Run: headless pygame with SDL's dummy video driver; simulated clock (each Clock.tick advances the game by its frame time, no real sleeping); random seed 0; keys injected as events and as key.get_pressed() state; mouse plan: one left click at the window centre at the start of phase 2, then a move to the lower-right quarter at the start of phase 3.
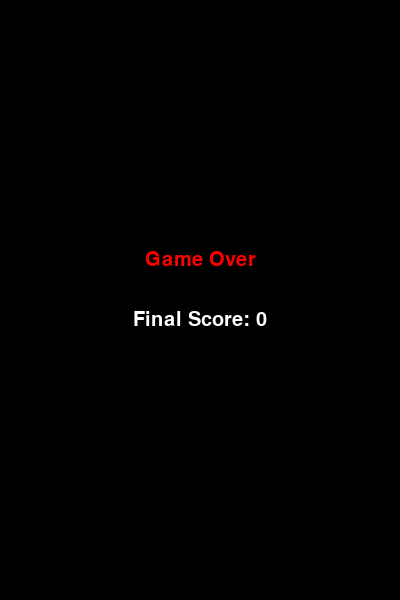
Frame 1 of 1 · flips 1–60 · no input (game ended)

The pygame program that drew these frames:

import pygame as pg
import random

pg.init()

# Constants
WIDTH, HEIGHT = 400, 600
BIRD_WIDTH, BIRD_HEIGHT = 30, 30
PIPE_WIDTH = 60
PIPE_GAP = 150
GRAVITY = 0.5
JUMP_STRENGTH = -10
PIPE_SPEED = 3
BIRD_X = 100

# Colors
WHITE = (255, 255, 255)
BLACK = (0, 0, 0)
GREEN = (0, 255, 0)
RED = (255, 0, 0)
BLUE = (0, 0, 255)

win = pg.display.set_mode((WIDTH, HEIGHT))
pg.display.set_caption("Flappy Bird")
clock = pg.time.Clock()
font = pg.font.SysFont("comicsans", 30)

class Bird:
    def __init__(self):
        self.x = BIRD_X
        self.y = HEIGHT // 2
        self.vel = 0

    def jump(self):
        self.vel = JUMP_STRENGTH

    def update(self):
        self.vel += GRAVITY
        self.y += self.vel

    def draw(self, win):
        pg.draw.rect(win, BLUE, (self.x, self.y, BIRD_WIDTH, BIRD_HEIGHT))

class Pipe:
    def __init__(self, x):
        self.x = x
        self.height = random.randint(50, HEIGHT - PIPE_GAP - 50)
        self.top = self.height
        self.bottom = self.height + PIPE_GAP
        self.passed = False

    def update(self):
        self.x -= PIPE_SPEED

    def draw(self, win):
        pg.draw.rect(win, GREEN, (self.x, 0, PIPE_WIDTH, self.top))
        pg.draw.rect(win, GREEN, (self.x, self.bottom, PIPE_WIDTH, HEIGHT - self.bottom))

    def collide(self, bird):
        bird_rect = pg.Rect(bird.x, bird.y, BIRD_WIDTH, BIRD_HEIGHT)
        top_rect = pg.Rect(self.x, 0, PIPE_WIDTH, self.top)
        bottom_rect = pg.Rect(self.x, self.bottom, PIPE_WIDTH, HEIGHT - self.bottom)
        return bird_rect.colliderect(top_rect) or bird_rect.colliderect(bottom_rect)

def draw_window(win, bird, pipes, score):
    win.fill(WHITE)
    bird.draw(win)
    for pipe in pipes:
        pipe.draw(win)
    score_text = font.render(f"Score: {score}", 1, BLACK)
    win.blit(score_text, (10, 10))
    pg.display.update()

def main():
    bird = Bird()
    pipes = [Pipe(WIDTH)]
    score = 0
    run = True

    while run:
        clock.tick(30)
        for event in pg.event.get():
            if event.type == pg.QUIT:
                run = False
            if event.type == pg.KEYDOWN:
                if event.key == pg.K_SPACE:
                    bird.jump()
            if event.type == pg.MOUSEBUTTONDOWN:
                bird.jump()

        bird.update()

        # Add new pipes
        if pipes[-1].x < WIDTH - 200:
            pipes.append(Pipe(WIDTH))

        # Update pipes and check collisions
        for pipe in pipes[:]:
            pipe.update()
            if pipe.collide(bird):
                run = False
            if pipe.x + PIPE_WIDTH < bird.x and not pipe.passed:
                pipe.passed = True
                score += 1
            if pipe.x + PIPE_WIDTH < 0:
                pipes.remove(pipe)

        # Check boundaries
        if bird.y < 0 or bird.y + BIRD_HEIGHT > HEIGHT:
            run = False

        draw_window(win, bird, pipes, score)

    # Game over screen
    win.fill(BLACK)
    game_over_text = font.render("Game Over", 1, RED)
    final_score_text = font.render(f"Final Score: {score}", 1, WHITE)
    win.blit(game_over_text, (WIDTH//2 - game_over_text.get_width()//2, HEIGHT//2 - 50))
    win.blit(final_score_text, (WIDTH//2 - final_score_text.get_width()//2, HEIGHT//2 + 10))
    pg.display.update()
    pg.time.wait(2000)

    pg.quit()

if __name__ == "__main__":
    main()
